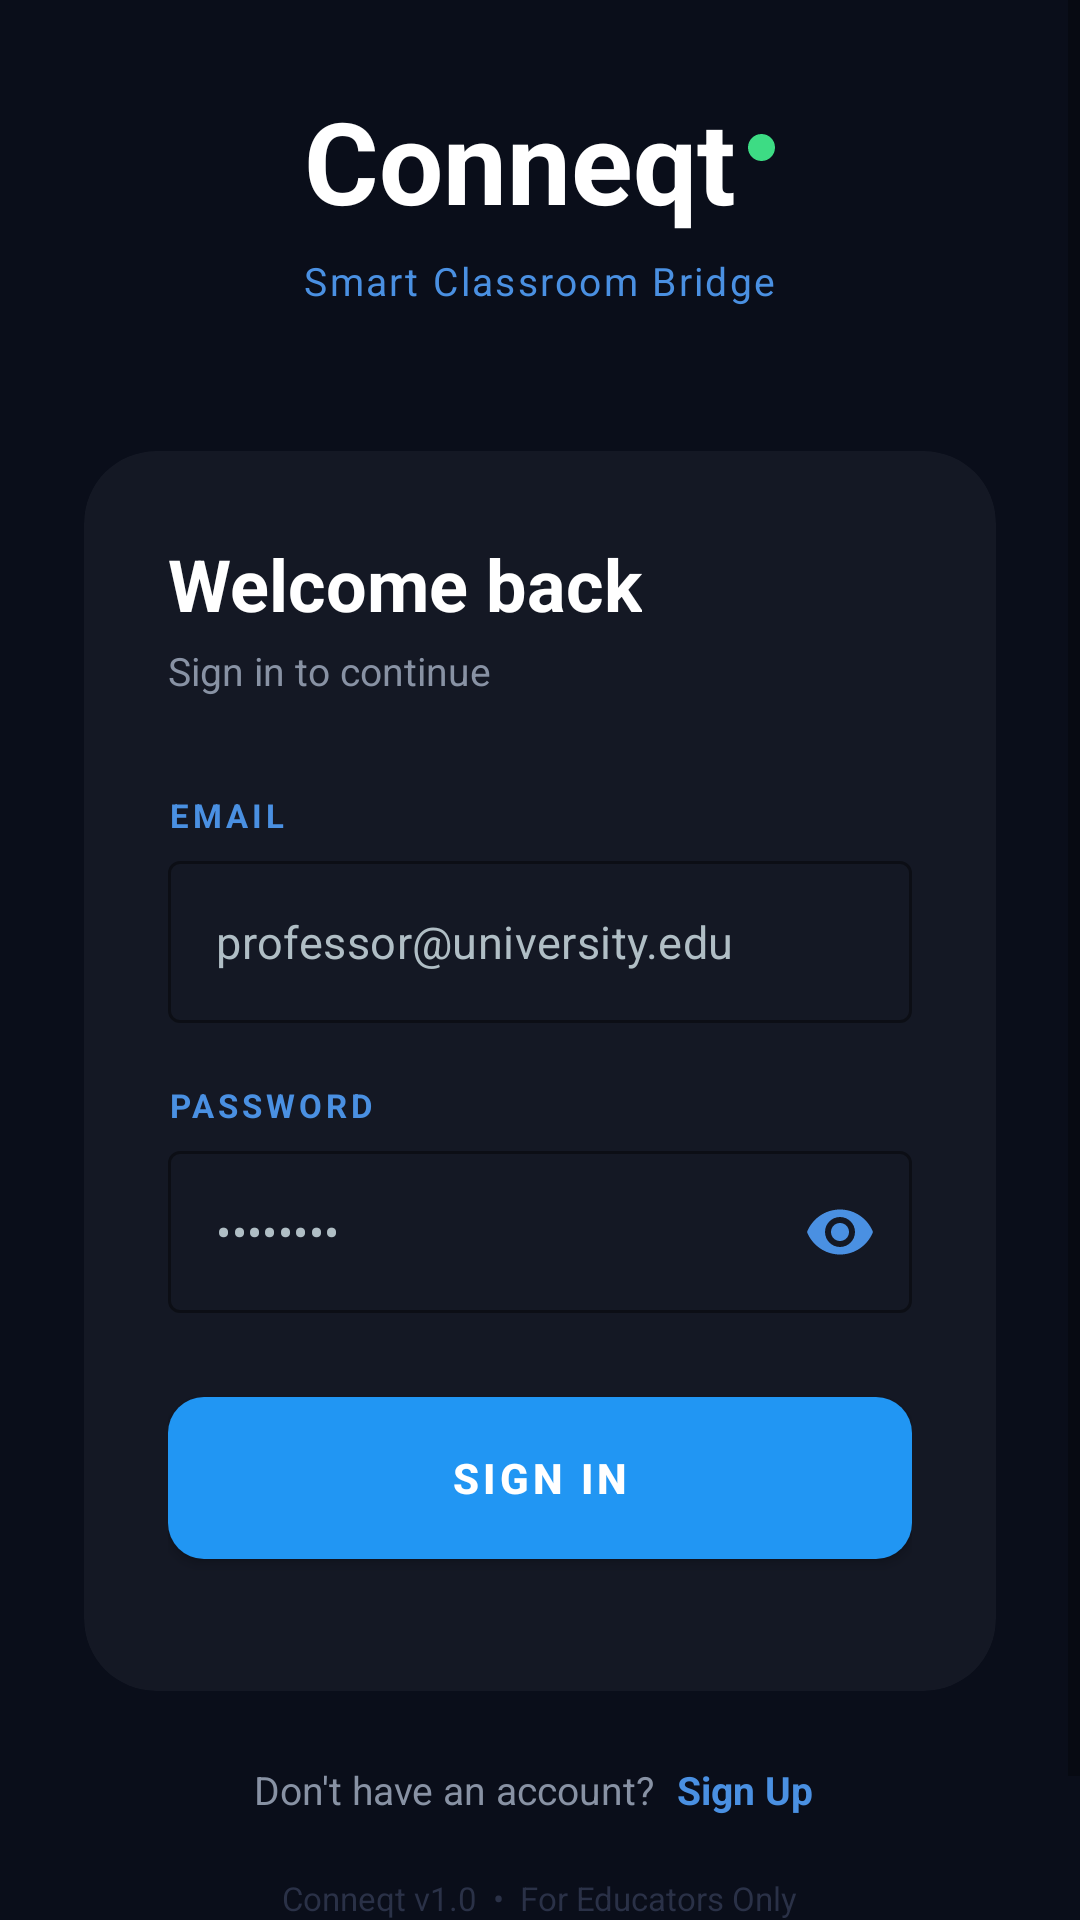

Reconstruct the res/layout file that produces this screen, plus the resources it refers to.
<!-- AndroidManifest.xml: application theme Theme.Conneqt -->
<!-- res/layout/signin_screen.xml -->
<?xml version="1.0" encoding="utf-8"?>
<RelativeLayout xmlns:android="http://schemas.android.com/apk/res/android"
    xmlns:app="http://schemas.android.com/apk/res-auto"
    android:layout_width="match_parent"
    android:layout_height="match_parent"
    android:background="#0A0E1A">

    <ScrollView
        android:layout_width="match_parent"
        android:layout_height="match_parent"
        android:fillViewport="true">

        <LinearLayout
            android:layout_width="match_parent"
            android:layout_height="wrap_content"
            android:orientation="vertical"
            android:padding="28dp"
            android:paddingTop="64dp"
            android:gravity="center_horizontal">

            
            <LinearLayout
                android:layout_width="wrap_content"
                android:layout_height="wrap_content"
                android:orientation="horizontal"
                android:gravity="center_vertical"
                android:layout_marginBottom="6dp">

                <TextView
                    android:layout_width="wrap_content"
                    android:layout_height="wrap_content"
                    android:text="Conneqt"
                    android:textSize="38sp"
                    android:textStyle="bold"
                    android:textColor="#FFFFFF" />

                <View
                    android:layout_width="9dp"
                    android:layout_height="9dp"
                    android:layout_marginStart="4dp"
                    android:layout_marginBottom="4dp"
                    android:background="@drawable/dot_accent" />
            </LinearLayout>

            <TextView
                android:layout_width="wrap_content"
                android:layout_height="wrap_content"
                android:text="Smart Classroom Bridge"
                android:textSize="13sp"
                android:textColor="#4A90E2"
                android:letterSpacing="0.06"
                android:layout_marginBottom="48dp" />

            
            <androidx.cardview.widget.CardView
                android:layout_width="match_parent"
                android:layout_height="wrap_content"
                app:cardCornerRadius="24dp"
                app:cardElevation="0dp"
                app:cardBackgroundColor="#141824">

                <LinearLayout
                    android:layout_width="match_parent"
                    android:layout_height="wrap_content"
                    android:orientation="vertical"
                    android:padding="28dp">

                    <TextView
                        android:layout_width="wrap_content"
                        android:layout_height="wrap_content"
                        android:text="Welcome back"
                        android:textSize="24sp"
                        android:textStyle="bold"
                        android:textColor="#FFFFFF"
                        android:layout_marginBottom="4dp" />

                    <TextView
                        android:layout_width="wrap_content"
                        android:layout_height="wrap_content"
                        android:text="Sign in to continue"
                        android:textSize="13sp"
                        android:textColor="#8892A4"
                        android:layout_marginBottom="32dp" />

                    
                    <TextView
                        android:layout_width="wrap_content"
                        android:layout_height="wrap_content"
                        android:text="EMAIL"
                        android:textSize="11sp"
                        android:textColor="#4A90E2"
                        android:textStyle="bold"
                        android:letterSpacing="0.12"
                        android:layout_marginBottom="8dp" />

                    <com.google.android.material.textfield.TextInputLayout
                        android:id="@+id/tilEmail"
                        android:layout_width="match_parent"
                        android:layout_height="wrap_content"
                        android:layout_marginBottom="20dp"
                        style="@style/Widget.MaterialComponents.TextInputLayout.OutlinedBox"
                        app:boxStrokeColor="#4A90E2"
                        app:boxStrokeWidth="1dp"
                        app:hintEnabled="false">

                        <com.google.android.material.textfield.TextInputEditText
                            android:id="@+id/etEmail"
                            android:layout_width="match_parent"
                            android:layout_height="54dp"
                            android:hint="professor@university.edu"
                            android:inputType="textEmailAddress"
                            android:padding="16dp"
                            android:textColor="#FFFFFF"
                            android:textColorHint="#B0BEC5"
                            android:textSize="15sp" />

                    </com.google.android.material.textfield.TextInputLayout>

                    
                    <TextView
                        android:layout_width="wrap_content"
                        android:layout_height="wrap_content"
                        android:text="PASSWORD"
                        android:textSize="11sp"
                        android:textColor="#4A90E2"
                        android:textStyle="bold"
                        android:letterSpacing="0.12"
                        android:layout_marginBottom="8dp" />

                    <com.google.android.material.textfield.TextInputLayout
                        android:id="@+id/tilPassword"
                        android:layout_width="match_parent"
                        android:layout_height="wrap_content"
                        android:layout_marginBottom="28dp"
                        style="@style/Widget.MaterialComponents.TextInputLayout.OutlinedBox"
                        app:passwordToggleEnabled="true"
                        app:passwordToggleTint="#4A90E2"
                        app:boxStrokeColor="#4A90E2"
                        app:boxStrokeWidth="1dp"
                        app:hintEnabled="false">

                        <com.google.android.material.textfield.TextInputEditText
                            android:id="@+id/etPassword"
                            android:layout_width="match_parent"
                            android:layout_height="54dp"
                            android:hint="••••••••"
                            android:inputType="textPassword"
                            android:padding="16dp"
                            android:textColor="#FFFFFF"
                            android:textColorHint="#B0BEC5"
                            android:textSize="15sp" />

                    </com.google.android.material.textfield.TextInputLayout>

                    <Button
                        android:id="@+id/btnLogin"
                        android:layout_width="match_parent"
                        android:layout_height="54dp"
                        android:text="SIGN IN"
                        android:textColor="#FFFFFF"
                        android:textSize="14sp"
                        android:textStyle="bold"
                        android:letterSpacing="0.1"
                        android:background="@drawable/btn_primary"
                        android:layout_marginBottom="16dp" />

                    <ProgressBar
                        android:id="@+id/progressBar"
                        android:layout_width="wrap_content"
                        android:layout_height="wrap_content"
                        android:layout_gravity="center"
                        android:visibility="gone"
                        android:indeterminateTint="#4A90E2" />

                </LinearLayout>
            </androidx.cardview.widget.CardView>

            
            <LinearLayout
                android:layout_width="wrap_content"
                android:layout_height="wrap_content"
                android:orientation="horizontal"
                android:gravity="center_vertical"
                android:layout_marginTop="24dp">

                <TextView
                    android:layout_width="wrap_content"
                    android:layout_height="wrap_content"
                    android:text="Don't have an account? "
                    android:textSize="13sp"
                    android:textColor="#8892A4" />

                <TextView
                    android:id="@+id/tvGoToSignup"
                    android:layout_width="wrap_content"
                    android:layout_height="wrap_content"
                    android:text="Sign Up"
                    android:textSize="13sp"
                    android:textColor="#4A90E2"
                    android:textStyle="bold"
                    android:clickable="true"
                    android:focusable="true"
                    android:background="?attr/selectableItemBackground"
                    android:paddingHorizontal="4dp" />

            </LinearLayout>

            <TextView
                android:layout_width="wrap_content"
                android:layout_height="wrap_content"
                android:text="Conneqt v1.0  •  For Educators Only"
                android:textSize="11sp"
                android:textColor="#2A3147"
                android:layout_marginTop="20dp"
                android:layout_marginBottom="24dp" />

        </LinearLayout>
    </ScrollView>

</RelativeLayout>
<!-- resources referenced by this layout -->
<resources>
  <!-- drawable btn_primary (drawable) -->
  <selector xmlns:android="http://schemas.android.com/apk/res/android">
  
      
      <item android:state_pressed="true">
          <shape android:shape="rectangle">
              <solid android:color="#1565C0"/> 
              <corners android:radius="12dp"/>
          </shape>
      </item>
  
      
      <item>
          <shape android:shape="rectangle">
              <solid android:color="#2196F3"/> 
              <corners android:radius="12dp"/>
          </shape>
      </item>
  
  </selector>
  <!-- drawable dot_accent (drawable) -->
  <shape xmlns:android="http://schemas.android.com/apk/res/android"
      android:shape="oval">
  
      
      <solid android:color="?attr/colorSecondary"/>
  
      
      <size
          android:width="8dp"
          android:height="8dp"/>
  
  </shape>
  <style name="Theme.Conneqt" parent="Theme.MaterialComponents.DayNight.NoActionBar">
          <item name="android:windowBackground">#0A0E1A</item>
          <item name="android:statusBarColor">#0A0E1A</item>
          <item name="android:navigationBarColor">#0A0E1A</item>
          <item name="colorPrimary">#4A90E2</item>
          <item name="colorPrimaryVariant">#1A2D4A</item>
          <item name="colorOnPrimary">#FFFFFF</item>
          <item name="colorSecondary">#3DDC84</item>
          <item name="colorOnSecondary">#000000</item>
          <item name="colorSurface">#141824</item>
          <item name="colorOnSurface">#FFFFFF</item>
          <item name="colorError">#FF5252</item>
          <item name="colorOnError">#FFFFFF</item>
          <item name="android:colorBackground">#0A0E1A</item>
          <item name="colorOnBackground">#FFFFFF</item>
      </style>
</resources>
